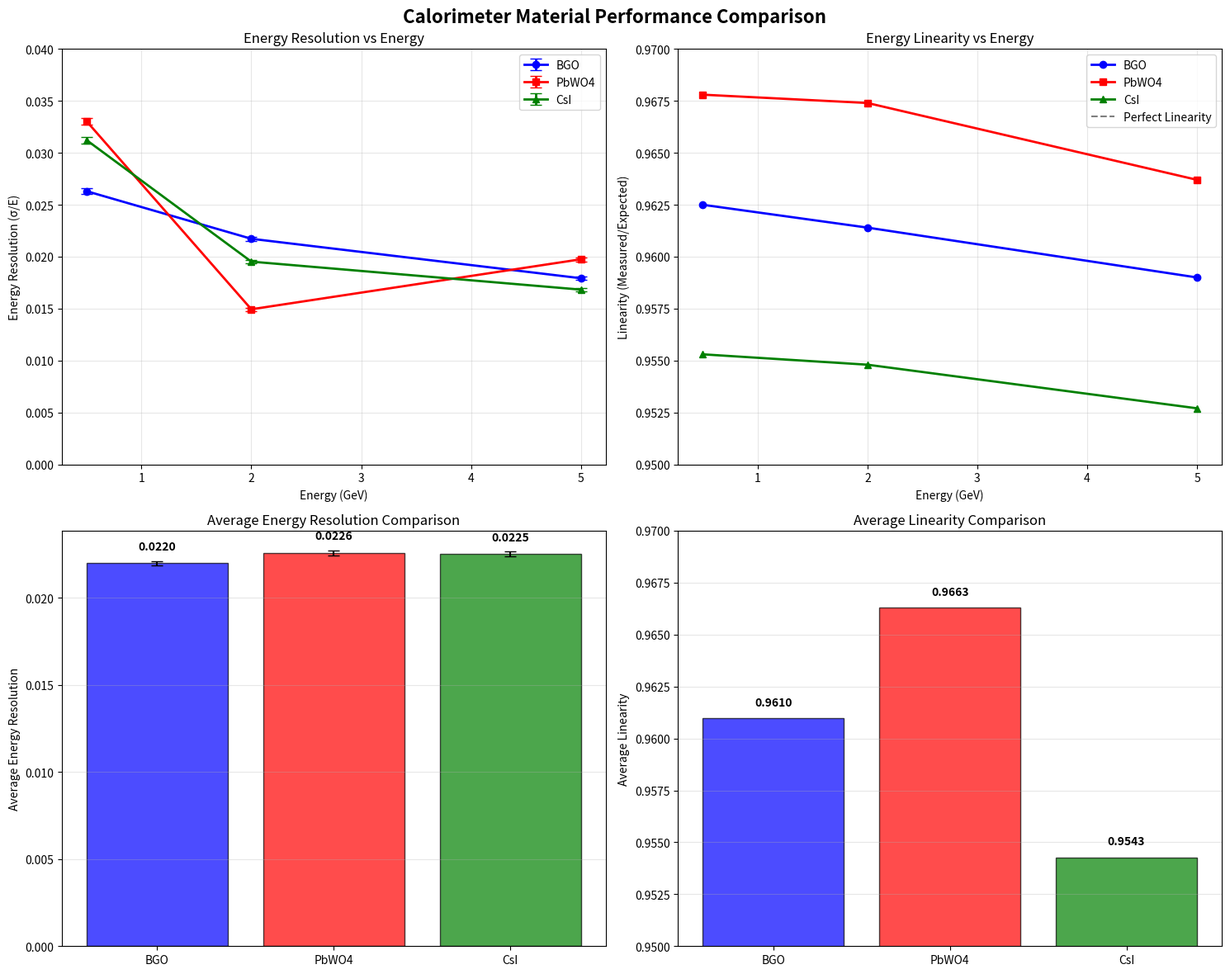
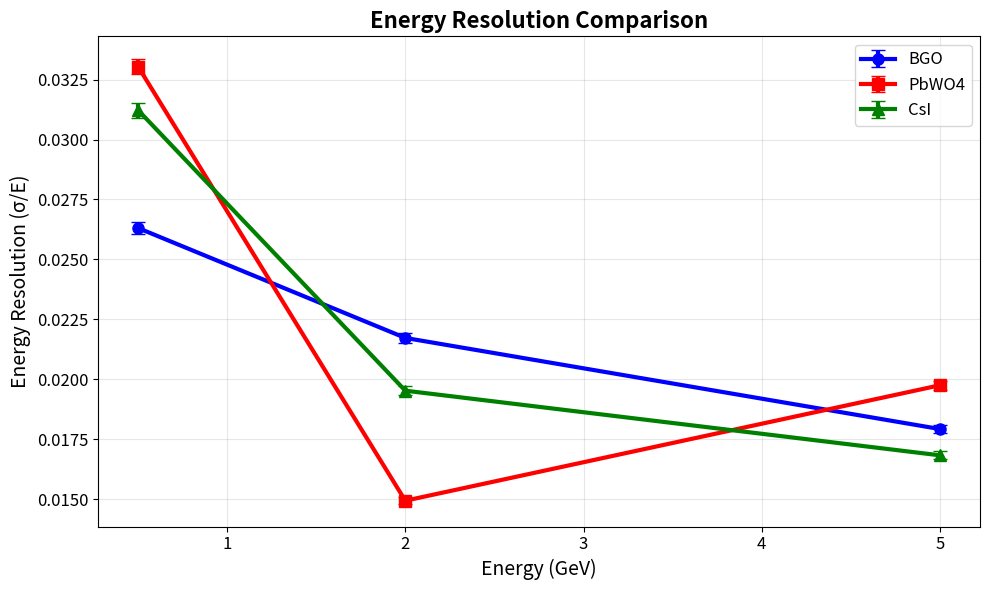
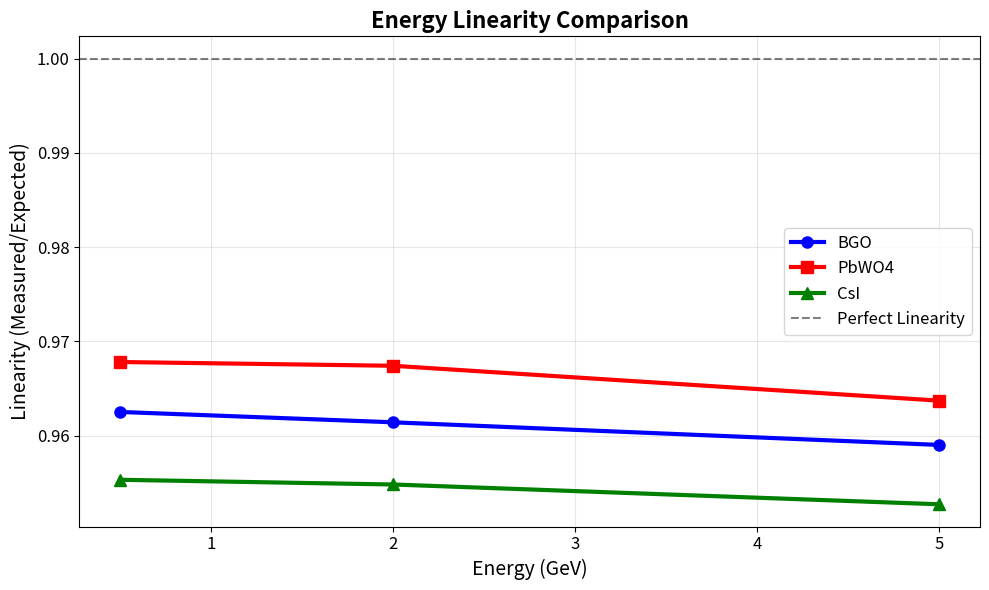

Here is the Python script that generated these plots, in order:
import matplotlib
matplotlib.use('Agg')
import matplotlib.pyplot as plt
import numpy as np
import json

# Material performance data from Previous Step Outputs
# BGO data
bgo_energies = [0.5, 2.0, 5.0]
bgo_resolutions = [0.026309, 0.021725, 0.017925]
bgo_resolution_errs = [0.000263, 0.000217, 0.000179]
bgo_linearities = [0.9625, 0.9614, 0.959]

# PbWO4 data
pbwo4_energies = [0.5, 2.0, 5.0]
pbwo4_resolutions = [0.033044, 0.014936, 0.019751]
pbwo4_resolution_errs = [0.00033, 0.000149, 0.000198]
pbwo4_linearities = [0.9678, 0.9674, 0.9637]

# CsI data
csi_energies = [0.5, 2.0, 5.0]
csi_resolutions = [0.031228, 0.019525, 0.016829]
csi_resolution_errs = [0.000312, 0.000195, 0.000168]
csi_linearities = [0.9553, 0.9548, 0.9527]

# Create comprehensive comparison plots
fig, axes = plt.subplots(2, 2, figsize=(15, 12))
fig.suptitle('Calorimeter Material Performance Comparison', fontsize=16, fontweight='bold')

# Plot 1: Energy Resolution vs Energy
ax1 = axes[0, 0]
ax1.errorbar(bgo_energies, bgo_resolutions, yerr=bgo_resolution_errs, 
             marker='o', linewidth=2, capsize=5, label='BGO', color='blue')
ax1.errorbar(pbwo4_energies, pbwo4_resolutions, yerr=pbwo4_resolution_errs, 
             marker='s', linewidth=2, capsize=5, label='PbWO4', color='red')
ax1.errorbar(csi_energies, csi_resolutions, yerr=csi_resolution_errs, 
             marker='^', linewidth=2, capsize=5, label='CsI', color='green')
ax1.set_xlabel('Energy (GeV)')
ax1.set_ylabel('Energy Resolution (σ/E)')
ax1.set_title('Energy Resolution vs Energy')
ax1.legend()
ax1.grid(True, alpha=0.3)
ax1.set_ylim(0, 0.04)

# Plot 2: Linearity Comparison
ax2 = axes[0, 1]
ax2.plot(bgo_energies, bgo_linearities, marker='o', linewidth=2, label='BGO', color='blue')
ax2.plot(pbwo4_energies, pbwo4_linearities, marker='s', linewidth=2, label='PbWO4', color='red')
ax2.plot(csi_energies, csi_linearities, marker='^', linewidth=2, label='CsI', color='green')
ax2.axhline(y=1.0, color='black', linestyle='--', alpha=0.5, label='Perfect Linearity')
ax2.set_xlabel('Energy (GeV)')
ax2.set_ylabel('Linearity (Measured/Expected)')
ax2.set_title('Energy Linearity vs Energy')
ax2.legend()
ax2.grid(True, alpha=0.3)
ax2.set_ylim(0.95, 0.97)

# Plot 3: Average Resolution Comparison (bar chart)
ax3 = axes[1, 0]
materials = ['BGO', 'PbWO4', 'CsI']
avg_resolutions = [np.mean(bgo_resolutions), np.mean(pbwo4_resolutions), np.mean(csi_resolutions)]
avg_resolution_errs = [np.sqrt(np.sum(np.array(bgo_resolution_errs)**2))/3, 
                       np.sqrt(np.sum(np.array(pbwo4_resolution_errs)**2))/3,
                       np.sqrt(np.sum(np.array(csi_resolution_errs)**2))/3]
colors = ['blue', 'red', 'green']
bars = ax3.bar(materials, avg_resolutions, yerr=avg_resolution_errs, 
               capsize=5, color=colors, alpha=0.7, edgecolor='black')
ax3.set_ylabel('Average Energy Resolution')
ax3.set_title('Average Energy Resolution Comparison')
ax3.grid(True, alpha=0.3, axis='y')

# Add value labels on bars
for bar, val, err in zip(bars, avg_resolutions, avg_resolution_errs):
    ax3.text(bar.get_x() + bar.get_width()/2, bar.get_height() + err + 0.0005,
             f'{val:.4f}', ha='center', va='bottom', fontweight='bold')

# Plot 4: Average Linearity Comparison (bar chart)
ax4 = axes[1, 1]
avg_linearities = [np.mean(bgo_linearities), np.mean(pbwo4_linearities), np.mean(csi_linearities)]
bars2 = ax4.bar(materials, avg_linearities, color=colors, alpha=0.7, edgecolor='black')
ax4.axhline(y=1.0, color='black', linestyle='--', alpha=0.5, label='Perfect Linearity')
ax4.set_ylabel('Average Linearity')
ax4.set_title('Average Linearity Comparison')
ax4.grid(True, alpha=0.3, axis='y')
ax4.set_ylim(0.95, 0.97)

# Add value labels on bars
for bar, val in zip(bars2, avg_linearities):
    ax4.text(bar.get_x() + bar.get_width()/2, bar.get_height() + 0.0005,
             f'{val:.4f}', ha='center', va='bottom', fontweight='bold')

plt.tight_layout()
plt.savefig('material_comparison_plots.png', dpi=150, bbox_inches='tight')
plt.savefig('material_comparison_plots.pdf', bbox_inches='tight')
plt.show()

# Create individual comparison plots
# Resolution comparison plot
fig2, ax = plt.subplots(figsize=(10, 6))
ax.errorbar(bgo_energies, bgo_resolutions, yerr=bgo_resolution_errs, 
            marker='o', linewidth=3, capsize=5, label='BGO', color='blue', markersize=8)
ax.errorbar(pbwo4_energies, pbwo4_resolutions, yerr=pbwo4_resolution_errs, 
            marker='s', linewidth=3, capsize=5, label='PbWO4', color='red', markersize=8)
ax.errorbar(csi_energies, csi_resolutions, yerr=csi_resolution_errs, 
            marker='^', linewidth=3, capsize=5, label='CsI', color='green', markersize=8)
ax.set_xlabel('Energy (GeV)', fontsize=14)
ax.set_ylabel('Energy Resolution (σ/E)', fontsize=14)
ax.set_title('Energy Resolution Comparison', fontsize=16, fontweight='bold')
ax.legend(fontsize=12)
ax.grid(True, alpha=0.3)
ax.tick_params(labelsize=12)
plt.tight_layout()
plt.savefig('resolution_comparison.png', dpi=150, bbox_inches='tight')
plt.savefig('resolution_comparison.pdf', bbox_inches='tight')
plt.show()

# Linearity comparison plot
fig3, ax = plt.subplots(figsize=(10, 6))
ax.plot(bgo_energies, bgo_linearities, marker='o', linewidth=3, label='BGO', color='blue', markersize=8)
ax.plot(pbwo4_energies, pbwo4_linearities, marker='s', linewidth=3, label='PbWO4', color='red', markersize=8)
ax.plot(csi_energies, csi_linearities, marker='^', linewidth=3, label='CsI', color='green', markersize=8)
ax.axhline(y=1.0, color='black', linestyle='--', alpha=0.5, label='Perfect Linearity')
ax.set_xlabel('Energy (GeV)', fontsize=14)
ax.set_ylabel('Linearity (Measured/Expected)', fontsize=14)
ax.set_title('Energy Linearity Comparison', fontsize=16, fontweight='bold')
ax.legend(fontsize=12)
ax.grid(True, alpha=0.3)
ax.tick_params(labelsize=12)
plt.tight_layout()
plt.savefig('linearity_comparison.png', dpi=150, bbox_inches='tight')
plt.savefig('linearity_comparison.pdf', bbox_inches='tight')
plt.show()

# Summary statistics
print('Material Performance Summary:')
print('='*50)
print(f'BGO - Avg Resolution: {np.mean(bgo_resolutions):.4f} ± {np.std(bgo_resolutions):.4f}')
print(f'BGO - Avg Linearity: {np.mean(bgo_linearities):.4f} ± {np.std(bgo_linearities):.4f}')
print(f'PbWO4 - Avg Resolution: {np.mean(pbwo4_resolutions):.4f} ± {np.std(pbwo4_resolutions):.4f}')
print(f'PbWO4 - Avg Linearity: {np.mean(pbwo4_linearities):.4f} ± {np.std(pbwo4_linearities):.4f}')
print(f'CsI - Avg Resolution: {np.mean(csi_resolutions):.4f} ± {np.std(csi_resolutions):.4f}')
print(f'CsI - Avg Linearity: {np.mean(csi_linearities):.4f} ± {np.std(csi_linearities):.4f}')

# Save results
comparison_results = {
    'materials': ['BGO', 'PbWO4', 'CsI'],
    'energies_gev': [0.5, 2.0, 5.0],
    'bgo': {
        'resolutions': bgo_resolutions,
        'resolution_errors': bgo_resolution_errs,
        'linearities': bgo_linearities,
        'avg_resolution': float(np.mean(bgo_resolutions)),
        'avg_linearity': float(np.mean(bgo_linearities))
    },
    'pbwo4': {
        'resolutions': pbwo4_resolutions,
        'resolution_errors': pbwo4_resolution_errs,
        'linearities': pbwo4_linearities,
        'avg_resolution': float(np.mean(pbwo4_resolutions)),
        'avg_linearity': float(np.mean(pbwo4_linearities))
    },
    'csi': {
        'resolutions': csi_resolutions,
        'resolution_errors': csi_resolution_errs,
        'linearities': csi_linearities,
        'avg_resolution': float(np.mean(csi_resolutions)),
        'avg_linearity': float(np.mean(csi_linearities))
    }
}

with open('material_comparison_plots.json', 'w') as f:
    json.dump(comparison_results, f, indent=2)

print('RESULT:comparison_plots=material_comparison_plots.png')
print('RESULT:resolution_comparison_plot=resolution_comparison.png')
print('RESULT:linearity_comparison_plot=linearity_comparison.png')
print('RESULT:results_json=material_comparison_plots.json')
print('RESULT:success=True')
